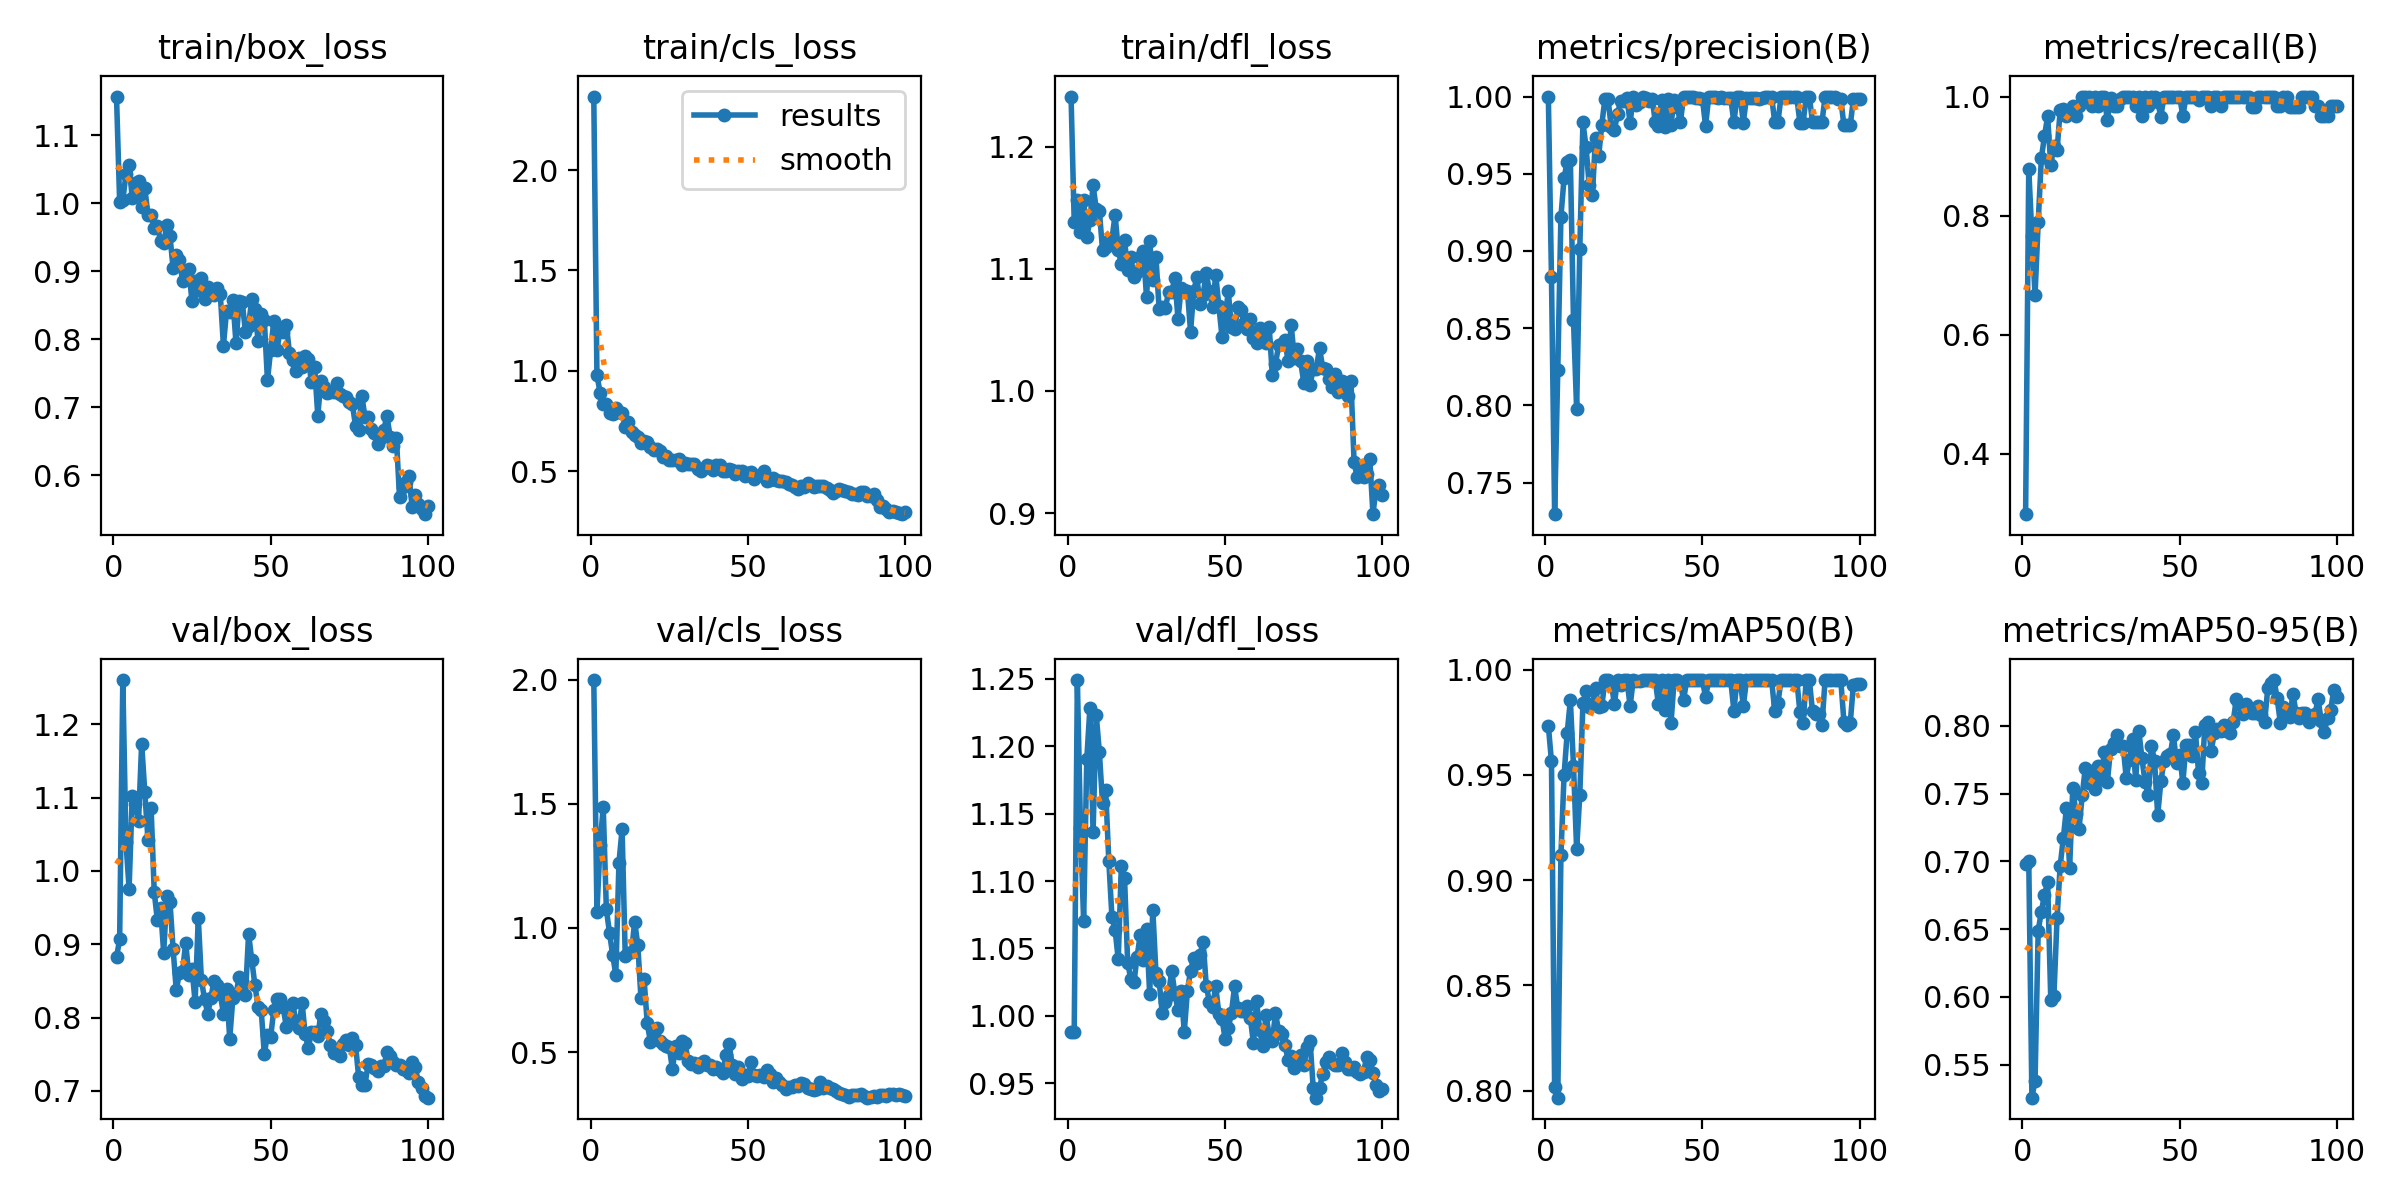

Source data for this figure (header and first rows):
epoch, time, train/box_loss, train/cls_loss, train/dfl_loss, metrics/precision(B), metrics/recall(B), metrics/mAP50(B), metrics/mAP50-95(B), val/box_loss, val/cls_loss, val/dfl_loss, lr/pg0, lr/pg1, lr/pg2
1, 3.136, 1.157, 2.366, 1.241, 1, 0.2987, 0.9733, 0.6982, 0.8822, 1.998, 0.9882, 0.00028, 0.00028, 0.00028
2, 4.779, 1.002, 0.9809, 1.139, 0.8828, 0.879, 0.9564, 0.7006, 0.9065, 1.065, 0.9879, 0.0005743, 0.0005743, 0.0005743
3, 6.56, 1.004, 0.8912, 1.157, 0.7295, 0.7667, 0.802, 0.5256, 1.261, 1.333, 1.249, 0.0008626, 0.0008626, 0.0008626
4, 8.248, 1.042, 0.8347, 1.131, 0.8229, 0.6667, 0.7967, 0.5381, 1.04, 1.489, 1.139, 0.001145, 0.001145, 0.001145
5, 9.872, 1.056, 0.8359, 1.156, 0.9221, 0.7887, 0.9118, 0.6488, 0.976, 1.074, 1.07, 0.001421, 0.001421, 0.001421
6, 11.31, 1.008, 0.7896, 1.126, 0.9472, 0.8963, 0.9498, 0.6627, 1.102, 0.9803, 1.19, 0.001692, 0.001692, 0.001692
7, 13.06, 1.03, 0.7854, 1.14, 0.9577, 0.9333, 0.9699, 0.6754, 1.091, 0.8927, 1.229, 0.001881, 0.001881, 0.001881
8, 14.61, 1.033, 0.8168, 1.168, 0.9589, 0.9667, 0.9854, 0.6846, 1.068, 0.8105, 1.136, 0.001861, 0.001861, 0.001861
9, 16.29, 0.9949, 0.7974, 1.149, 0.855, 0.8848, 0.9544, 0.5979, 1.174, 1.262, 1.223, 0.001842, 0.001842, 0.001842
10, 18.09, 1.022, 0.7901, 1.147, 0.7977, 0.9167, 0.9146, 0.6007, 1.107, 1.397, 1.196, 0.001822, 0.001822, 0.001822
11, 20.14, 0.9828, 0.7207, 1.116, 0.901, 0.9098, 0.9404, 0.658, 1.043, 0.8881, 1.158, 0.001802, 0.001802, 0.001802
12, 22.21, 0.9831, 0.7431, 1.118, 0.9832, 0.977, 0.9839, 0.6969, 1.086, 0.9001, 1.168, 0.001782, 0.001782, 0.001782
13, 23.89, 0.9629, 0.6967, 1.123, 0.9671, 0.9798, 0.9897, 0.7171, 0.9711, 0.9038, 1.115, 0.001762, 0.001762, 0.001762
14, 25.55, 0.966, 0.6815, 1.124, 0.9426, 0.9667, 0.9823, 0.7397, 0.9325, 1.025, 1.073, 0.001743, 0.001743, 0.001743
15, 27.35, 0.9449, 0.6693, 1.144, 0.9361, 0.9767, 0.9835, 0.6954, 0.9495, 0.9301, 1.064, 0.001723, 0.001723, 0.001723
16, 29.13, 0.9415, 0.6399, 1.116, 0.9734, 0.9833, 0.9912, 0.7541, 0.8885, 0.7185, 1.042, 0.001703, 0.001703, 0.001703
17, 30.86, 0.9675, 0.6525, 1.104, 0.9614, 0.9667, 0.982, 0.7352, 0.9663, 0.7933, 1.112, 0.001683, 0.001683, 0.001683
18, 32.66, 0.9513, 0.645, 1.124, 0.9817, 0.9833, 0.9825, 0.7241, 0.9577, 0.6153, 1.103, 0.001663, 0.001663, 0.001663
19, 34.58, 0.9048, 0.621, 1.099, 0.9986, 1, 0.995, 0.7487, 0.8931, 0.5423, 1.039, 0.001644, 0.001644, 0.001644
20, 36.4, 0.9233, 0.6037, 1.109, 0.9982, 1, 0.995, 0.7692, 0.8375, 0.5619, 1.027, 0.001624, 0.001624, 0.001624
21, 38.54, 0.9169, 0.609, 1.094, 0.98, 1, 0.9937, 0.758, 0.8604, 0.5964, 1.025, 0.001604, 0.001604, 0.001604
22, 40.29, 0.8859, 0.5987, 1.097, 0.9785, 0.9833, 0.9838, 0.767, 0.8629, 0.5447, 1.044, 0.001584, 0.001584, 0.001584
23, 42.04, 0.8892, 0.5721, 1.11, 0.9885, 1, 0.995, 0.7532, 0.902, 0.5318, 1.06, 0.001564, 0.001564, 0.001564
24, 43.7, 0.9029, 0.5769, 1.115, 0.9973, 0.9833, 0.9928, 0.7704, 0.8575, 0.5251, 1.042, 0.001545, 0.001545, 0.001545
25, 45.7, 0.8556, 0.5572, 1.077, 0.9972, 1, 0.995, 0.7608, 0.8665, 0.5214, 1.064, 0.001525, 0.001525, 0.001525
26, 47.62, 0.8857, 0.5551, 1.123, 0.9991, 1, 0.995, 0.7804, 0.8211, 0.4309, 1.016, 0.001505, 0.001505, 0.001505
27, 49.48, 0.8729, 0.555, 1.091, 0.9829, 0.9601, 0.9827, 0.7584, 0.9359, 0.5231, 1.079, 0.001485, 0.001485, 0.001485
28, 51.82, 0.8894, 0.5604, 1.11, 1, 0.9968, 0.995, 0.7828, 0.851, 0.4977, 1.032, 0.001465, 0.001465, 0.001465
29, 54.01, 0.8594, 0.5315, 1.067, 0.9942, 0.9833, 0.9944, 0.7873, 0.825, 0.5433, 1.026, 0.001446, 0.001446, 0.001446
30, 56.01, 0.8763, 0.5415, 1.069, 0.9963, 0.9833, 0.9947, 0.7929, 0.8055, 0.5358, 1.002, 0.001426, 0.001426, 0.001426
31, 58.45, 0.8702, 0.5383, 1.068, 1, 0.9963, 0.995, 0.7852, 0.8262, 0.4648, 1.011, 0.001406, 0.001406, 0.001406
32, 60.71, 0.8647, 0.5354, 1.081, 0.999, 1, 0.995, 0.7852, 0.8502, 0.4506, 1.016, 0.001386, 0.001386, 0.001386
33, 62.61, 0.8755, 0.5375, 1.081, 0.997, 1, 0.995, 0.7615, 0.8445, 0.455, 1.034, 0.001366, 0.001366, 0.001366
34, 64.5, 0.8662, 0.5134, 1.093, 0.9987, 1, 0.995, 0.7748, 0.8315, 0.4402, 1.017, 0.001347, 0.001347, 0.001347
35, 66.6, 0.7909, 0.5009, 1.059, 0.9837, 1, 0.995, 0.7906, 0.8055, 0.4542, 1.004, 0.001327, 0.001327, 0.001327
36, 68.48, 0.8423, 0.5175, 1.084, 0.9807, 0.9833, 0.9835, 0.7602, 0.8394, 0.4642, 1.018, 0.001307, 0.001307, 0.001307
37, 70.28, 0.84, 0.5293, 1.083, 0.998, 1, 0.995, 0.7962, 0.7712, 0.4497, 0.9882, 0.001287, 0.001287, 0.001287
38, 72.22, 0.8582, 0.5249, 1.082, 0.9803, 0.9667, 0.9806, 0.776, 0.8264, 0.4487, 1.019, 0.001267, 0.001267, 0.001267
39, 74.04, 0.794, 0.5064, 1.049, 0.9987, 1, 0.995, 0.7582, 0.832, 0.4335, 1.034, 0.001248, 0.001248, 0.001248
40, 76.03, 0.8559, 0.5295, 1.082, 0.9818, 0.9833, 0.9744, 0.749, 0.8552, 0.4396, 1.043, 0.001228, 0.001228, 0.001228
41, 78.12, 0.8544, 0.5299, 1.093, 0.9975, 1, 0.995, 0.7852, 0.8504, 0.4286, 1.039, 0.001208, 0.001208, 0.001208
42, 80.12, 0.8107, 0.5026, 1.071, 0.993, 1, 0.995, 0.7742, 0.8303, 0.4174, 1.045, 0.001188, 0.001188, 0.001188
43, 81.96, 0.819, 0.5012, 1.079, 0.9835, 0.9909, 0.994, 0.7339, 0.9144, 0.4863, 1.055, 0.001168, 0.001168, 0.001168
44, 83.72, 0.8598, 0.5125, 1.097, 1, 0.9663, 0.9854, 0.7589, 0.8785, 0.5335, 1.022, 0.001149, 0.001149, 0.001149
45, 85.63, 0.845, 0.5059, 1.082, 0.9998, 1, 0.995, 0.7738, 0.8447, 0.4481, 1.01, 0.001129, 0.001129, 0.001129
46, 87.49, 0.7982, 0.4839, 1.069, 1, 0.9995, 0.995, 0.7778, 0.8149, 0.4108, 1.006, 0.001109, 0.001109, 0.001109
47, 89.53, 0.8379, 0.5027, 1.095, 1, 0.9985, 0.995, 0.779, 0.8106, 0.4382, 1.022, 0.001089, 0.001089, 0.001089
48, 91.32, 0.8289, 0.5, 1.07, 0.9988, 1, 0.995, 0.7929, 0.7503, 0.3924, 1.001, 0.001069, 0.001069, 0.001069
49, 93.15, 0.7396, 0.4746, 1.044, 0.9988, 1, 0.995, 0.7725, 0.7761, 0.4079, 0.9978, 0.00105, 0.00105, 0.00105
50, 95.11, 0.7839, 0.4931, 1.061, 0.9986, 1, 0.995, 0.7785, 0.7729, 0.4027, 0.9828, 0.00103, 0.00103, 0.00103
51, 96.97, 0.8263, 0.4959, 1.082, 0.981, 0.9667, 0.9869, 0.7578, 0.8101, 0.4596, 0.9908, 0.00101, 0.00101, 0.00101
52, 98.82, 0.7844, 0.4609, 1.052, 1, 0.9997, 0.995, 0.786, 0.8253, 0.4062, 1.002, 0.0009902, 0.0009902, 0.0009902
53, 100.6, 0.8117, 0.4788, 1.051, 1, 0.9995, 0.995, 0.7856, 0.8256, 0.4032, 1.022, 0.0009704, 0.0009704, 0.0009704
54, 102.3, 0.8107, 0.4819, 1.068, 0.9994, 1, 0.995, 0.7774, 0.8139, 0.4057, 1.006, 0.0009506, 0.0009506, 0.0009506
55, 104.1, 0.8216, 0.4991, 1.066, 0.9994, 1, 0.995, 0.7954, 0.7869, 0.3989, 1.004, 0.0009308, 0.0009308, 0.0009308
56, 106, 0.7802, 0.4528, 1.056, 1, 0.9947, 0.995, 0.7651, 0.8127, 0.4274, 1.003, 0.000911, 0.000911, 0.000911
57, 108.1, 0.7693, 0.4558, 1.051, 0.9988, 1, 0.995, 0.7579, 0.8203, 0.4132, 1.007, 0.0008912, 0.0008912, 0.0008912
58, 110.4, 0.7542, 0.4646, 1.059, 0.9991, 1, 0.995, 0.8008, 0.7951, 0.3782, 0.9984, 0.0008714, 0.0008714, 0.0008714
59, 112.3, 0.7731, 0.4562, 1.044, 0.9991, 1, 0.995, 0.8029, 0.7856, 0.397, 0.9798, 0.0008516, 0.0008516, 0.0008516
60, 114.2, 0.7589, 0.4517, 1.039, 0.9833, 0.9833, 0.9805, 0.7815, 0.8202, 0.3795, 1.011, 0.0008318, 0.0008318, 0.0008318
... 40 more rows
